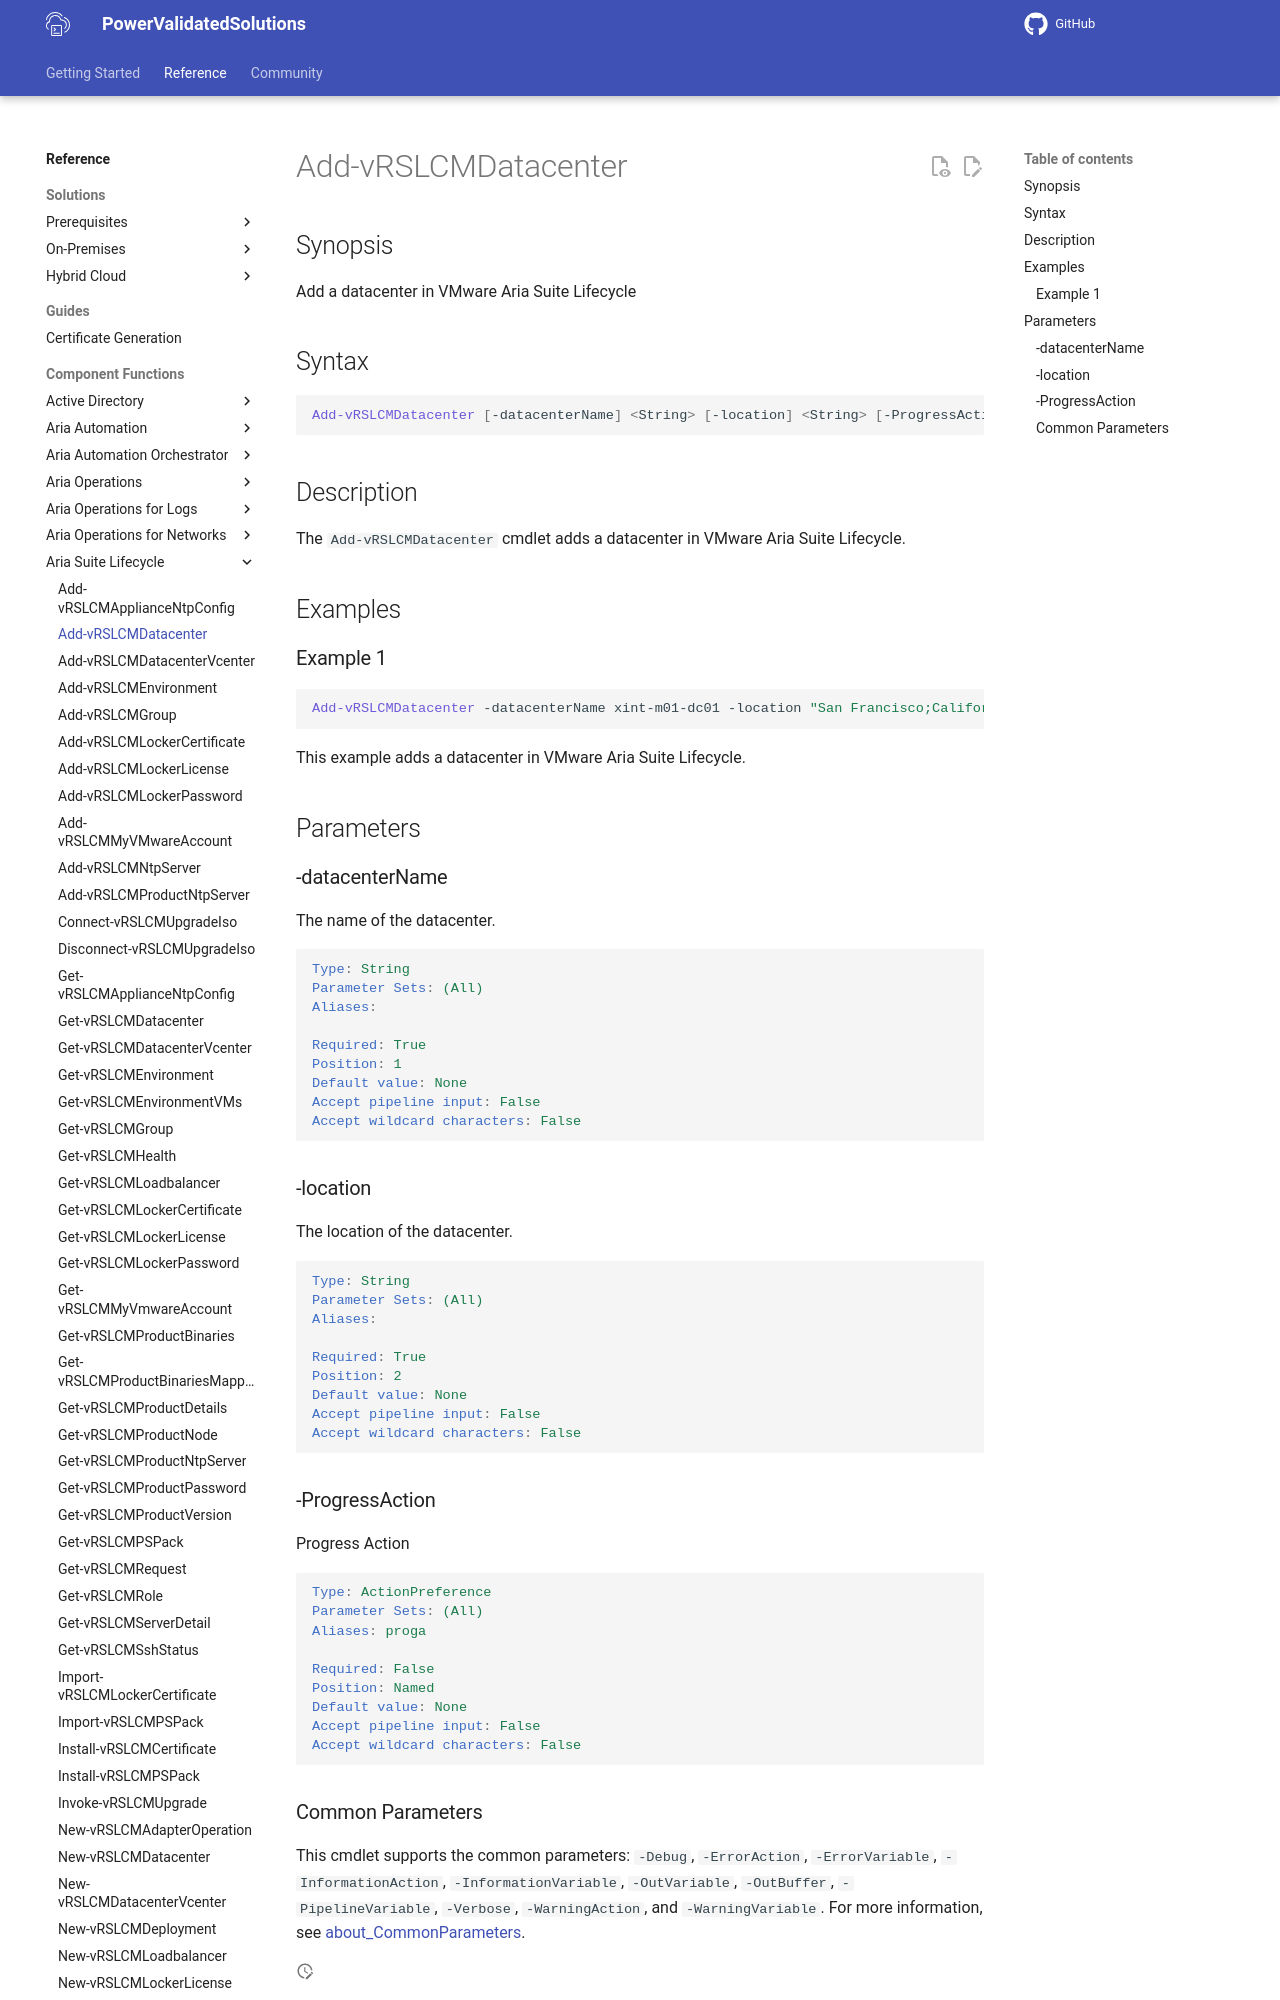

repository: vmware/power-validated-solutions-for-cloud-foundation · page: documentation/functions/aria-suite/aria-suite-lifecycle/Add-vRSLCMDatacenter/index.html · generator: mkdocs

# Add-vRSLCMDatacenter

## Synopsis

Add a datacenter in VMware Aria Suite Lifecycle

## Syntax

```powershell
Add-vRSLCMDatacenter [-datacenterName] <String> [-location] <String> [-ProgressAction <ActionPreference>] [<CommonParameters>]
```

## Description

The `Add-vRSLCMDatacenter` cmdlet adds a datacenter in VMware Aria Suite Lifecycle.

## Examples

### Example 1

```powershell
Add-vRSLCMDatacenter -datacenterName xint-m01-dc01 -location "San Francisco;California;US;37.77493;-122.41942"
```

This example adds a datacenter in VMware Aria Suite Lifecycle.

## Parameters

### -datacenterName

The name of the datacenter.

```yaml
Type: String
Parameter Sets: (All)
Aliases:

Required: True
Position: 1
Default value: None
Accept pipeline input: False
Accept wildcard characters: False
```
